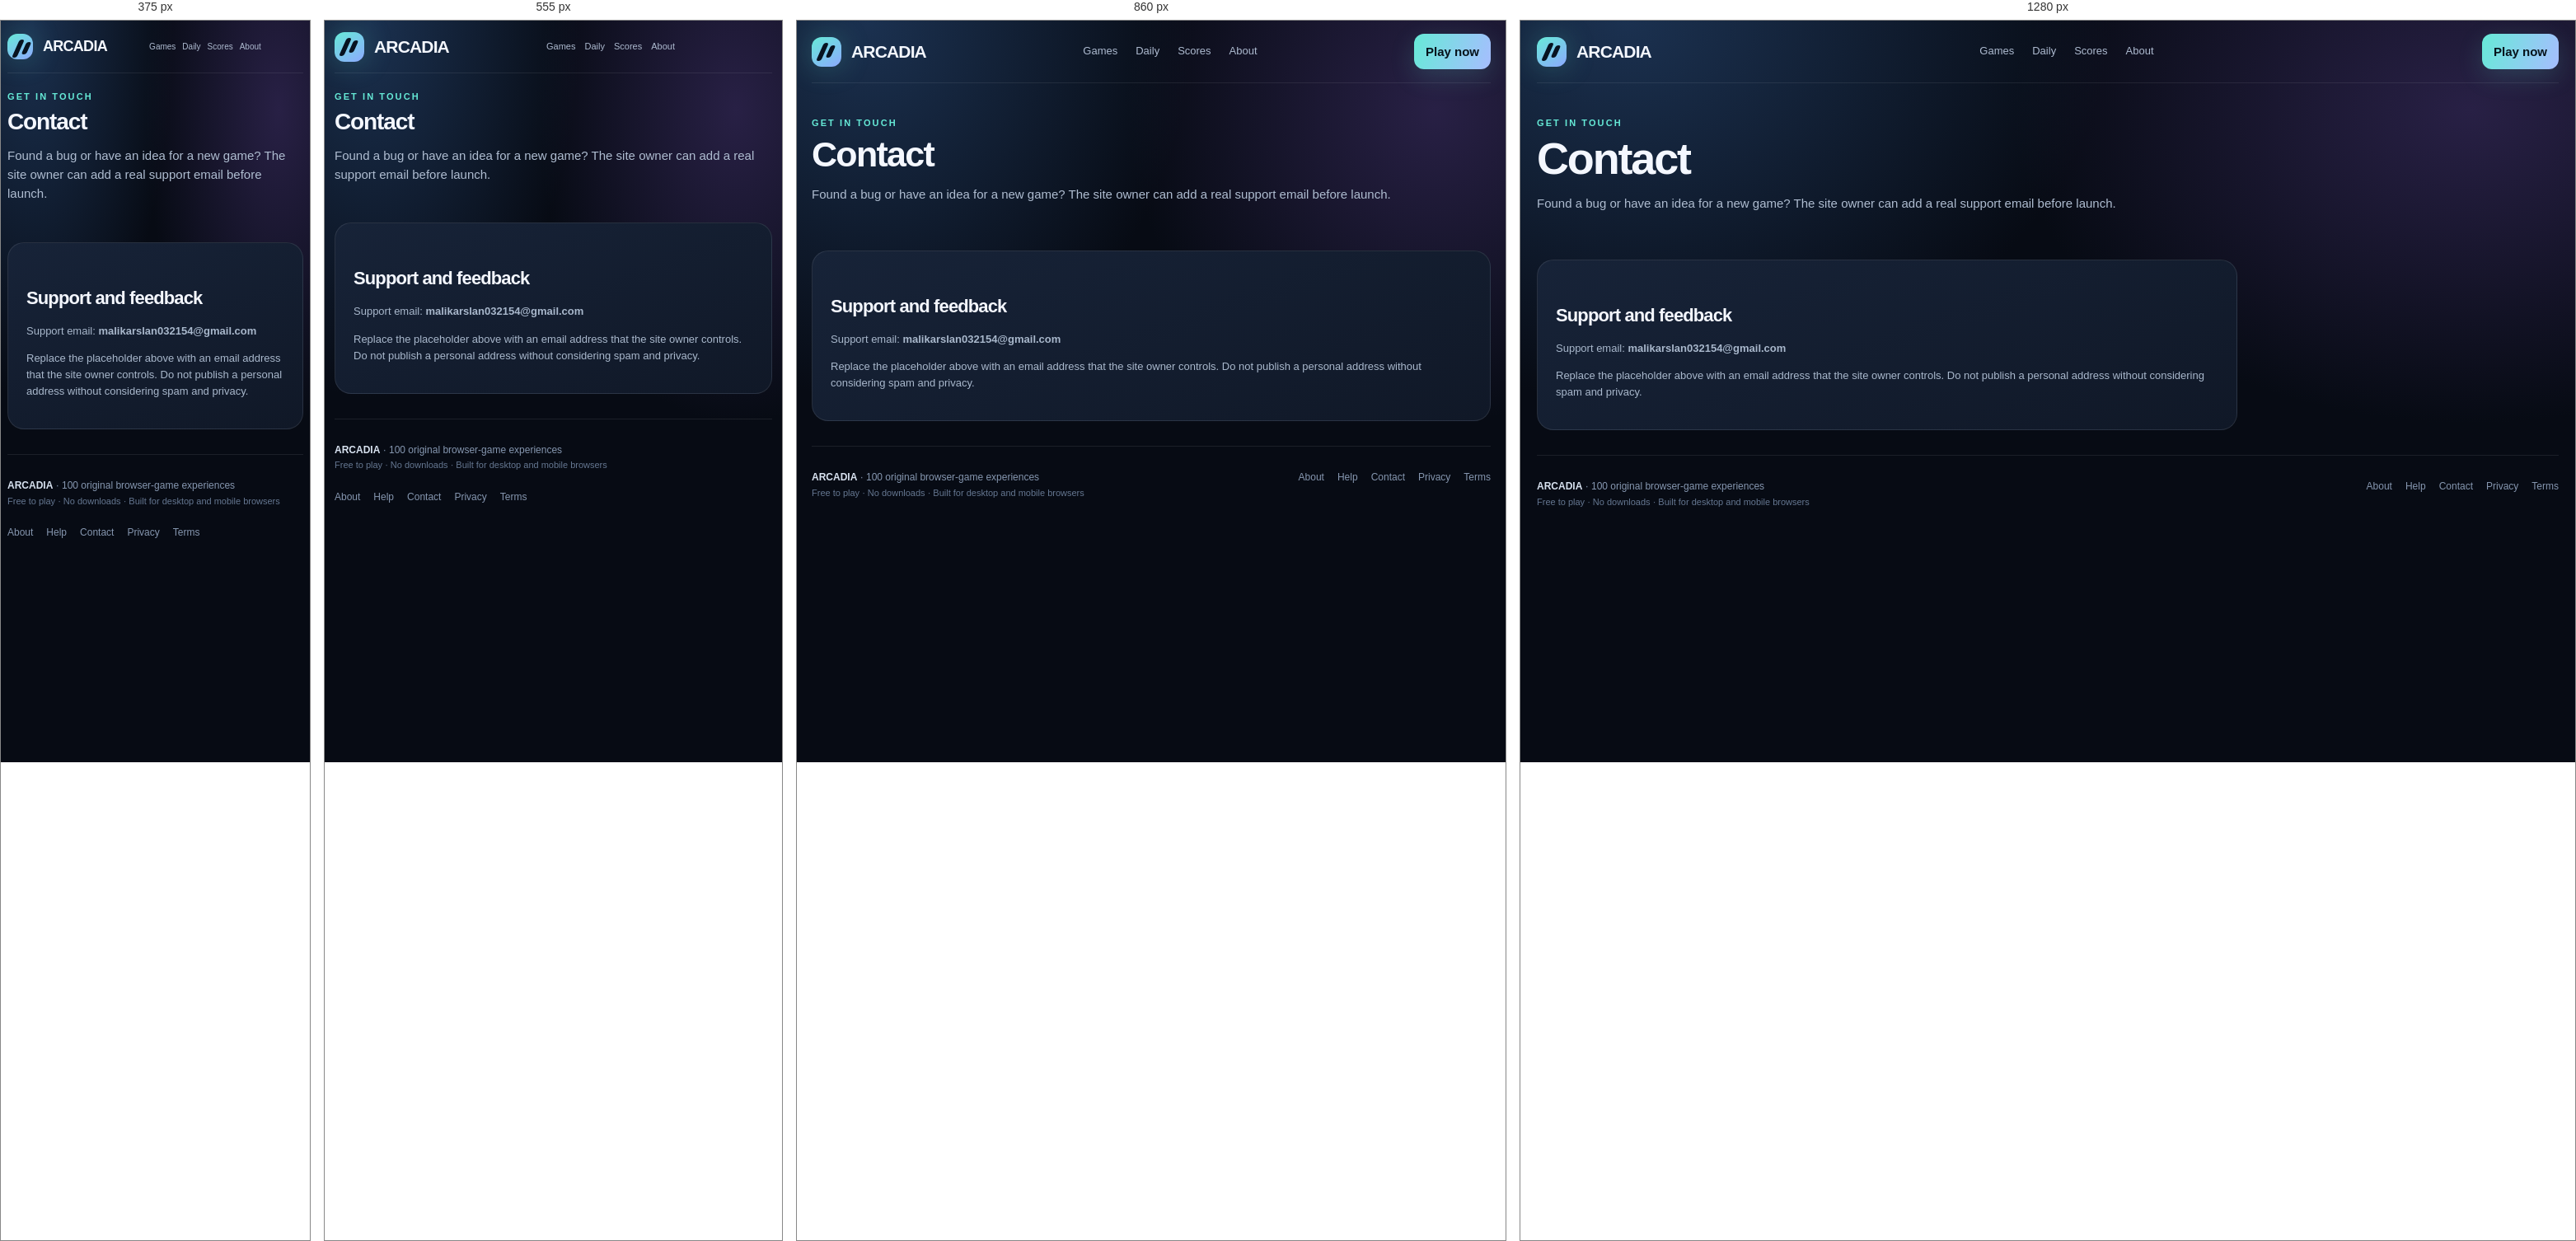
Rendered at 375 px, 555 px, 860 px and 1280 px, left to right.

<!-- file: index.html -->
<!doctype html><html lang="en"><head><meta charset="utf-8"><meta name="viewport" content="width=device-width, initial-scale=1, viewport-fit=cover"><meta name="theme-color" content="#070b14"><meta name="description" content="Contact the Arcadia site owner about game issues, feedback or privacy questions."><meta name="robots" content="index,follow"><link rel="canonical" href="https://freecalcnow.github.io/gameplay/contact/"><link rel="icon" href="../favicon.svg" type="image/svg+xml"><link rel="manifest" href="../manifest.webmanifest"><meta property="og:type" content="website"><meta property="og:title" content="Contact Arcadia | Website Support"><meta property="og:description" content="Contact the Arcadia site owner about game issues, feedback or privacy questions."><meta property="og:image" content="https://freecalcnow.github.io/gameplay/assets/social-card.svg"><meta name="google-site-verification" content="PJHnYdhQe8J1t5zG4V16kEsUCla5wJe2Cwo0s0LL74Y" /><meta name="google-site-verification" content="V5JDyDWMvVayzeJyt9ygjODSAL24zoZhWeOZ9RfcobA" /><link rel="stylesheet" href="../assets/style.css"><title>Contact Arcadia | Website Support</title></head><body data-root=".."><header class="top container"><a class="brand" href="../"><span class="brandmark" aria-hidden="true"></span><span>ARCADIA</span></a><nav class="nav" aria-label="Main navigation"><a href="../">Games</a><a href="../daily/">Daily</a><a href="../leaderboard/">Scores</a><a href="../about/">About</a></nav><div class="top-actions"><button class="iconbtn" id="installBtn" hidden>Install</button><a class="btn primary" href="../#games">Play now</a></div></header><main class="container"><div class="pagehead"><div class="eyebrow">Get in touch</div><h1>Contact</h1><p>Found a bug or have an idea for a new game? The site owner can add a real support email before launch.</p></div><div class="content-panel plain"><h2>Support and feedback</h2><p>Support email: <strong>malikarslan032154@gmail.com</strong></p><p>Replace the placeholder above with an email address that the site owner controls. Do not publish a personal address without considering spam and privacy.</p></div></main><footer class="footer container"><div><strong>ARCADIA</strong> · 100 original browser-game experiences<br><span class="footer-note">Free to play · No downloads · Built for desktop and mobile browsers</span></div><div class="footerlinks"><a href="../about/">About</a><a href="../help/">Help</a><a href="../contact/">Contact</a><a href="../privacy/">Privacy</a><a href="../terms/">Terms</a></div></footer><script src="../assets/games.js"></script><script src="../assets/app.js" defer></script></body></html>

/* @media block from style.css */
@media(max-width:1000px){.grid{grid-template-columns:repeat(4,1fr)}.hero{gap:24px}.game-layout{grid-template-columns:1fr}.side-panel{display:grid;grid-template-columns:repeat(2,1fr);gap:12px}.related{grid-template-columns:repeat(3,1fr)}}

/* @media block from style.css */
@media(max-width:720px){.container{width:min(100% - 24px,600px)}.top{height:64px;gap:12px}.nav{gap:11px;font-size:11px}.top-actions .iconbtn{display:none}.top-actions .btn{display:none}.hero{display:block;padding:44px 0 24px}.hero-art{min-height:220px;margin-top:26px}.hero h1{font-size:46px}.lead{font-size:14px}.grid{grid-template-columns:repeat(2,minmax(0,1fr));gap:11px}.cardbody{padding:11px}.card h3{font-size:14px}.daily{grid-template-columns:1fr;padding:20px}.daily-badge{justify-self:start}.section-head{display:block}.pills{margin-top:13px}.side-panel{display:block}.related{grid-template-columns:repeat(2,1fr)}.game-controls{display:block}.control-buttons{margin-top:10px}.mobilepad{display:flex}.pagehead{padding-top:28px}.searchrow{flex-wrap:wrap}.searchbox{min-width:100%}}

/* @media block from style.css */
@media(max-width:390px){.nav{gap:8px;font-size:10px}.brand{font-size:18px}.brandmark{width:31px;height:31px}.grid{gap:8px}.card p{font-size:10px}.cardmeta{font-size:9px}}

/* @media block from style.css */
@media(max-width:720px){
  .game-layout{gap:12px}
  .play-panel{border-radius:14px}
  .play-head{padding:12px 14px;flex-wrap:wrap}
  .stage{padding:0;background:#0c1423}
  canvas#game{border:0;border-radius:0;max-height:none}
  .aim-banner{margin:10px 10px 8px;font-size:12px;padding:9px 12px}
  .mobilepad{gap:10px;padding:12px 10px}
  .mobilepad button{min-width:56px;min-height:56px;font-size:18px;font-weight:800;flex:1;padding:12px 8px}
  #mobileJump{flex:1.5}
  .game-controls{padding:12px 14px}
  .control-buttons{display:flex;flex-wrap:wrap;gap:8px}
  .control-buttons button,.control-buttons a.btn{min-height:48px;padding:12px 14px;font-size:12px;display:inline-flex;align-items:center}
  .pagehead{padding:20px 0 12px}
  .pagehead h1{font-size:28px}
  .side-panel{margin-top:0}
  .ad-game{margin:40px auto 24px}
}

/* @media block from style.css */
@media(max-width:390px){
  html,body{overflow-x:hidden}
  .container{width:calc(100% - 16px)}
  .grid{grid-template-columns:repeat(2,minmax(0,1fr));gap:8px}
  .card p{min-height:0;font-size:10px}
  .card .goal-line{font-size:10px}
  .hero h1{font-size:38px}
  .scorebar{gap:10px}
  .scorebar b{font-size:13px}
  .mobilepad button{min-width:52px}
  .daily{padding:16px}
}